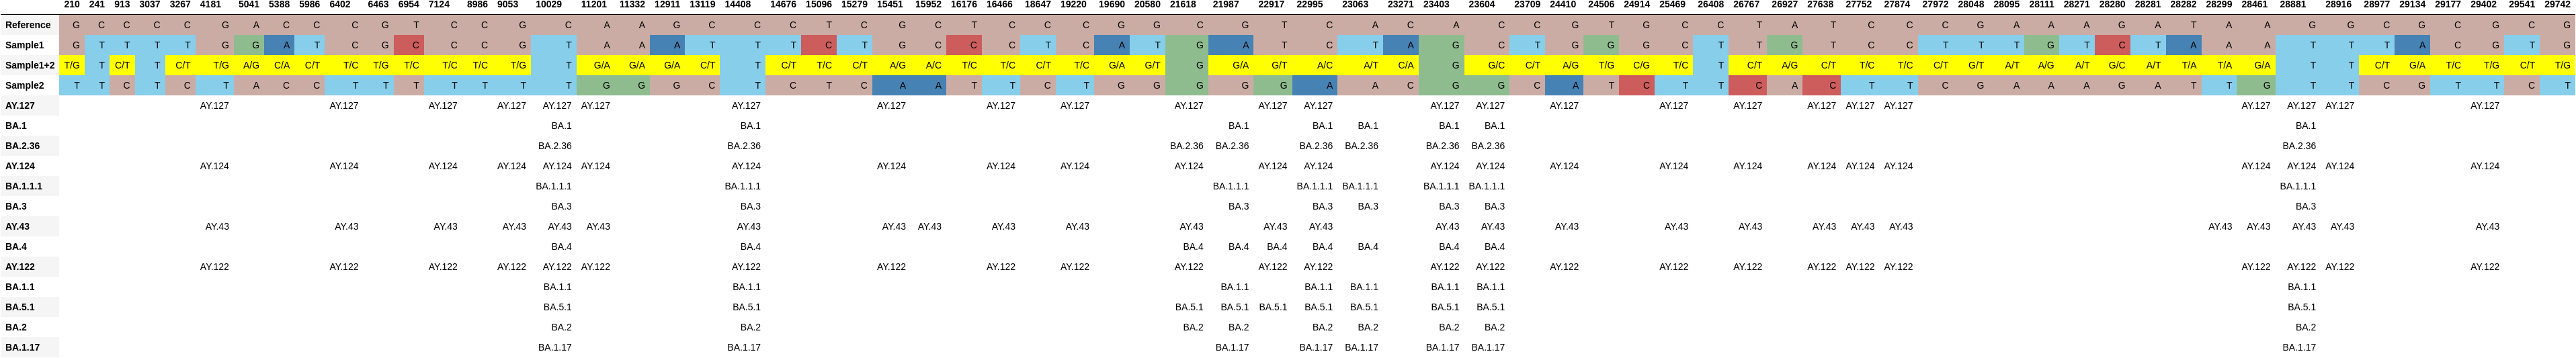

The table this chart was drawn from, first rows:
, 210, 241, 913, 3037, 3267, 4181, 5041, 5388, 5986, 6402, 6463, 6954, 7124, 8986, 9053, 10029, 11201, 11332, 12911, 13119, 14408, 14676, 15096
Reference, G, C, C, C, C, G, A, C, C, C, G, T, C, C, G, C, A, A, G, C, C, C, T
Sample1, G, T, T, T, T, G, G, A, T, C, G, C, C, C, G, T, A, A, A, T, T, T, C
Sample1+2, T/G, T, C/T, T, C/T, T/G, A/G, C/A, C/T, T/C, T/G, T/C, T/C, T/C, T/G, T, G/A, G/A, G/A, C/T, T, C/T, T/C
Sample2, T, T, C, T, C, T, A, C, C, T, T, T, T, T, T, T, G, G, G, C, T, C, T
AY.127, , , , , , AY.127, , , , AY.127, , , AY.127, , AY.127, AY.127, AY.127, , , , AY.127, , 
BA.1, , , , , , , , , , , , , , , , BA.1, , , , , BA.1, , 
BA.2.36, , , , , , , , , , , , , , , , BA.2.36, , , , , BA.2.36, , 
AY.124, , , , , , AY.124, , , , AY.124, , , AY.124, , AY.124, AY.124, AY.124, , , , AY.124, , 
BA.1.1.1, , , , , , , , , , , , , , , , BA.1.1.1, , , , , BA.1.1.1, , 
BA.3, , , , , , , , , , , , , , , , BA.3, , , , , BA.3, , 
AY.43, , , , , , AY.43, , , , AY.43, , , AY.43, , AY.43, AY.43, AY.43, , , , AY.43, , 
BA.4, , , , , , , , , , , , , , , , BA.4, , , , , BA.4, , 
AY.122, , , , , , AY.122, , , , AY.122, , , AY.122, , AY.122, AY.122, AY.122, , , , AY.122, , 
BA.1.1, , , , , , , , , , , , , , , , BA.1.1, , , , , BA.1.1, , 
BA.5.1, , , , , , , , , , , , , , , , BA.5.1, , , , , BA.5.1, , 
BA.2, , , , , , , , , , , , , , , , BA.2, , , , , BA.2, , 
BA.1.17, , , , , , , , , , , , , , , , BA.1.17, , , , , BA.1.17, , 
